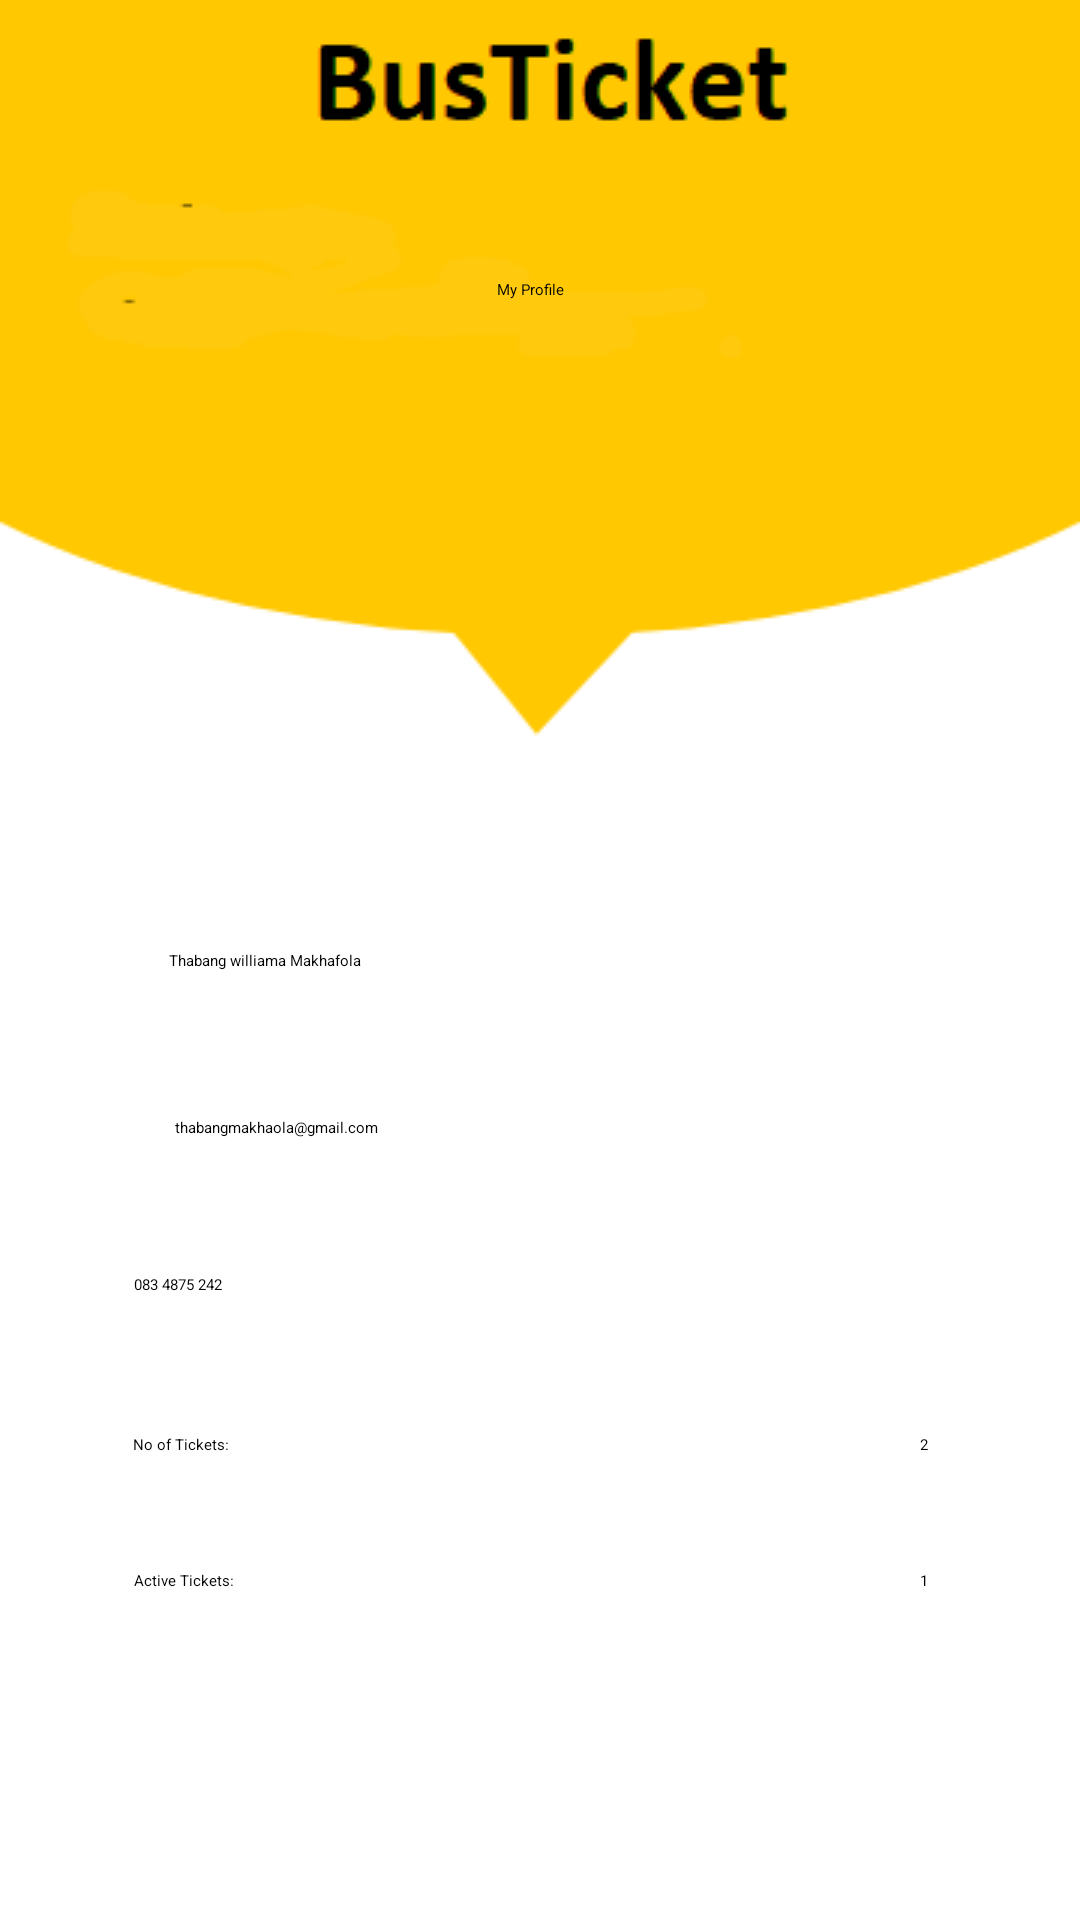

Produce the Android XML layout that renders to this screen, including the resource entries it uses.
<!-- AndroidManifest.xml: application theme Theme.LoginAndSignUp -->
<!-- res/layout/profile.xml -->
<?xml version="1.0" encoding="utf-8"?>

<androidx.constraintlayout.widget.ConstraintLayout xmlns:android="http://schemas.android.com/apk/res/android"
    xmlns:app="http://schemas.android.com/apk/res-auto"
    xmlns:tools="http://schemas.android.com/tools"
    android:layout_width="match_parent"
    android:layout_height="match_parent"
    android:background="@drawable/main_screen"
    android:backgroundTintMode="src_over"
    >

    <TextView
        android:id="@+id/txtcustomernames"
        android:layout_width="wrap_content"
        android:layout_height="wrap_content"
        android:editable="true"
        android:selectAllOnFocus="true"
        android:text="Thabang williama Makhafola"
        app:layout_constraintBottom_toBottomOf="parent"
        app:layout_constraintEnd_toEndOf="parent"
        app:layout_constraintHorizontal_bias="0.19"
        app:layout_constraintStart_toStartOf="parent"
        app:layout_constraintTop_toTopOf="parent" />

    <TextView
        android:id="@+id/textView7"
        android:layout_width="wrap_content"
        android:layout_height="wrap_content"
        android:text="My Profile"
        android:textColor="@color/black"
        app:layout_constraintBottom_toBottomOf="parent"
        app:layout_constraintEnd_toEndOf="parent"
        app:layout_constraintHorizontal_bias="0.491"
        app:layout_constraintStart_toStartOf="parent"
        app:layout_constraintTop_toTopOf="parent"
        app:layout_constraintVertical_bias="0.147" />

    <ImageButton
        android:id="@+id/imageButton7"
        android:layout_width="wrap_content"
        android:layout_height="wrap_content"
        android:backgroundTint="@color/material_on_surface_stroke"
        app:layout_constraintBottom_toBottomOf="parent"
        app:layout_constraintEnd_toEndOf="parent"
        app:layout_constraintHorizontal_bias="0.0"
        app:layout_constraintStart_toStartOf="parent"
        app:layout_constraintTop_toTopOf="parent"
        app:layout_constraintVertical_bias="0.079"
        app:srcCompat="@drawable/menu" />

    <TextView
        android:id="@+id/txtcontacts"
        android:layout_width="wrap_content"
        android:layout_height="wrap_content"
        android:editable="true"
        android:selectAllOnFocus="true"
        android:text="083 4875 242"
        app:layout_constraintBottom_toBottomOf="parent"
        app:layout_constraintEnd_toEndOf="parent"
        app:layout_constraintHorizontal_bias="0.135"
        app:layout_constraintStart_toStartOf="parent"
        app:layout_constraintTop_toTopOf="parent"
        app:layout_constraintVertical_bias="0.671" />

    <TextView
        android:id="@+id/txtemail"
        android:layout_width="wrap_content"
        android:layout_height="wrap_content"
        android:editable="true"
        android:selectAllOnFocus="true"
        android:text="thabangmakhaola@gmail.com"
        app:layout_constraintBottom_toBottomOf="parent"
        app:layout_constraintEnd_toEndOf="parent"
        app:layout_constraintHorizontal_bias="0.2"
        app:layout_constraintStart_toStartOf="parent"
        app:layout_constraintTop_toTopOf="parent"
        app:layout_constraintVertical_bias="0.588" />

    <TextView
        android:id="@+id/textView32"
        android:layout_width="wrap_content"
        android:layout_height="wrap_content"
        android:editable="true"
        android:selectAllOnFocus="true"
        android:text="No of Tickets:"
        app:layout_constraintBottom_toBottomOf="parent"
        app:layout_constraintEnd_toEndOf="parent"
        app:layout_constraintHorizontal_bias="0.135"
        app:layout_constraintStart_toStartOf="parent"
        app:layout_constraintTop_toTopOf="parent"
        app:layout_constraintVertical_bias="0.755" />

    <TextView
        android:id="@+id/txtno_of_trips"
        android:layout_width="wrap_content"
        android:layout_height="wrap_content"
        android:editable="true"
        android:selectAllOnFocus="true"
        android:text="2"
        app:layout_constraintBottom_toBottomOf="parent"
        app:layout_constraintEnd_toEndOf="parent"
        app:layout_constraintHorizontal_bias="0.858"
        app:layout_constraintStart_toStartOf="parent"
        app:layout_constraintTop_toTopOf="parent"
        app:layout_constraintVertical_bias="0.755" />

    <TextView
        android:id="@+id/txtactive_tickets"
        android:layout_width="wrap_content"
        android:layout_height="wrap_content"
        android:editable="true"
        android:selectAllOnFocus="true"
        android:text="1"
        app:layout_constraintBottom_toBottomOf="parent"
        app:layout_constraintEnd_toEndOf="parent"
        app:layout_constraintHorizontal_bias="0.858"
        app:layout_constraintStart_toStartOf="parent"
        app:layout_constraintTop_toTopOf="parent"
        app:layout_constraintVertical_bias="0.827" />

    <TextView
        android:id="@+id/textView33"
        android:layout_width="wrap_content"
        android:layout_height="wrap_content"
        android:editable="true"
        android:selectAllOnFocus="true"
        android:text="Active Tickets:"
        app:layout_constraintBottom_toBottomOf="parent"
        app:layout_constraintEnd_toEndOf="parent"
        app:layout_constraintHorizontal_bias="0.137"
        app:layout_constraintStart_toStartOf="parent"
        app:layout_constraintTop_toTopOf="parent"
        app:layout_constraintVertical_bias="0.827" />

    <ImageButton
        android:id="@+id/imageButton2"
        android:layout_width="wrap_content"
        android:layout_height="wrap_content"
        android:backgroundTint="@color/material_on_surface_stroke"
        app:layout_constraintBottom_toBottomOf="parent"
        app:layout_constraintEnd_toEndOf="parent"
        app:layout_constraintHorizontal_bias="0.0"
        app:layout_constraintStart_toStartOf="parent"
        app:layout_constraintTop_toTopOf="parent"
        app:layout_constraintVertical_bias="0.004"
        app:srcCompat="@drawable/back" />

    <ImageView
        android:id="@+id/imgprofile"
        android:layout_width="110dp"
        android:layout_height="99dp"
        app:layout_constraintBottom_toBottomOf="parent"
        app:layout_constraintEnd_toEndOf="parent"
        app:layout_constraintHorizontal_bias="0.498"
        app:layout_constraintStart_toStartOf="parent"
        app:layout_constraintTop_toTopOf="parent"
        app:layout_constraintVertical_bias="0.363"
        tools:srcCompat="@tools:sample/avatars" />
</androidx.constraintlayout.widget.ConstraintLayout>
<!-- resources referenced by this layout -->
<resources>
  <!-- drawable main_screen: png bitmap (drawable, 7855 bytes) -->
  <!-- not gathered from this repository: default colours our renderer supplied (Android Studio template values) -->
  <color name="black">#FF000000</color>
</resources>
